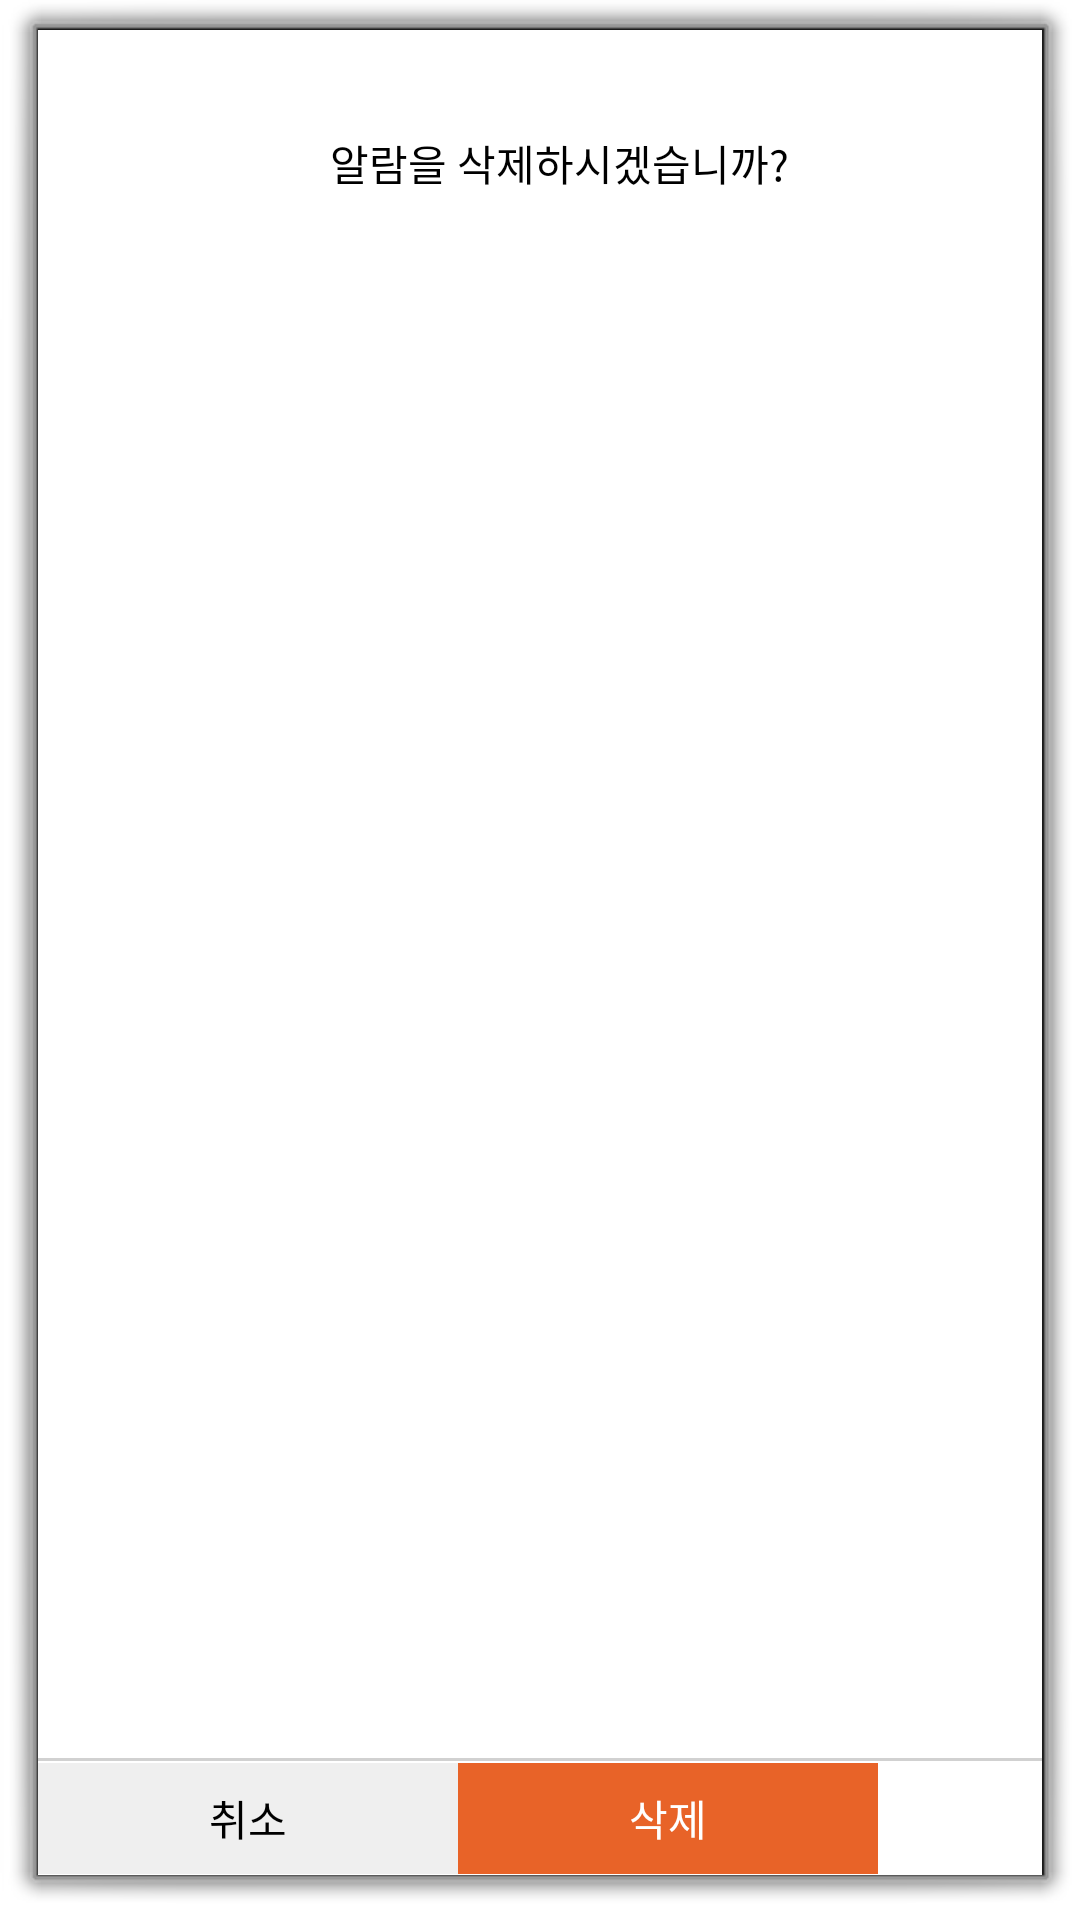

Reconstruct the res/layout file that produces this screen, plus the resources it refers to.
<!-- AndroidManifest.xml: activity theme android:Theme.Dialog -->
<!-- res/layout/activity_schedule_alarmdelete_popup.xml -->
<?xml version="1.0" encoding="utf-8"?>
<androidx.constraintlayout.widget.ConstraintLayout xmlns:android="http://schemas.android.com/apk/res/android"
    xmlns:app="http://schemas.android.com/apk/res-auto"
    xmlns:tools="http://schemas.android.com/tools"
    android:layout_width="279dp"
    android:layout_height="124dp"
    android:background="@color/white">

    <View
        android:id="@+id/schedule_alarmdelete_popup_line"
        android:layout_width="match_parent"
        android:layout_height="1dp"
        android:layout_centerInParent="true"
        android:layout_marginBottom="38dp"
        android:background="@color/alarm_list_line_color"
        app:layout_constraintBottom_toBottomOf="parent"
        app:layout_constraintEnd_toEndOf="parent"
        app:layout_constraintStart_toStartOf="parent" />

    <TextView
        android:id="@+id/schedule_alarmdelete_popup_deletequestion"
        android:layout_width="wrap_content"
        android:layout_height="wrap_content"
        android:layout_marginStart="64dp"
        android:layout_marginTop="34dp"
        android:layout_marginEnd="51dp"
        android:text="@string/schedule_delete"
        android:textColor="@color/black"
        app:layout_constraintEnd_toEndOf="parent"
        app:layout_constraintStart_toStartOf="parent"
        app:layout_constraintTop_toTopOf="parent" />

    <android.widget.Button
        android:id="@+id/schedule_alarmdelete_popup_cancel"
        android:layout_width="140dp"
        android:layout_height="37dp"
        android:background="@drawable/button_alarm_popup_negative_click"
        android:text="@string/cancel"
        app:layout_constraintBottom_toBottomOf="parent"
        app:layout_constraintEnd_toStartOf="@+id/schedule_alarmdelete_popup_delete"
        app:layout_constraintStart_toStartOf="parent"
        app:layout_constraintTop_toBottomOf="@+id/schedule_alarmdelete_popup_line" />

    <android.widget.Button
        android:id="@+id/schedule_alarmdelete_popup_delete"
        android:layout_width="140dp"
        android:layout_height="37dp"
        android:background="@drawable/button_alarm_popup_positive_click"
        android:text="삭제"
        android:textColor="@color/white"
        app:layout_constraintBottom_toBottomOf="parent"
        app:layout_constraintStart_toEndOf="@+id/schedule_alarmdelete_popup_cancel"
        app:layout_constraintTop_toBottomOf="@+id/schedule_alarmdelete_popup_line" />
</androidx.constraintlayout.widget.ConstraintLayout>
<!-- resources referenced by this layout -->
<resources>
  <color name="alarm_list_line_color">#d1d1d1</color>
  <color name="black">#FF000000</color>
  <color name="white">#FFFFFFFF</color>
  <!-- drawable button_alarm_popup_negative_click (drawable) -->
  <?xml version="1.0" encoding="utf-8"?>
  <selector xmlns:android="http://schemas.android.com/apk/res/android">
      <item android:drawable="@drawable/button_alarm_popup_negative" android:state_pressed="false" android:state_selected="false"/>
      <item android:drawable="@drawable/button_alarm_popup_clicked" android:state_pressed="true"/>
  </selector>
  <!-- drawable button_alarm_popup_positive_click (drawable) -->
  <?xml version="1.0" encoding="utf-8"?>
  <selector xmlns:android="http://schemas.android.com/apk/res/android">
      <item android:drawable="@drawable/button_alarm_popup_positive" android:state_pressed="false" android:state_selected="false"/>
      <item android:drawable="@drawable/button_alarm_popup_clicked" android:state_pressed="true"/>
  </selector>
  <string name="cancel">취소</string>
  <string name="schedule_delete">알람을 삭제하시겠습니까?</string>
  <!-- drawable button_alarm_popup_negative (drawable) -->
  <?xml version="1.0" encoding="utf-8"?>
  <shape xmlns:android="http://schemas.android.com/apk/res/android">
      android:padding="10dp"
      android:shape="rectangle">
      <solid android:color="@color/alarmpopup_negative_color" />
  </shape>
  <!-- drawable button_alarm_popup_clicked (drawable) -->
  <?xml version="1.0" encoding="utf-8"?>
  <shape xmlns:android="http://schemas.android.com/apk/res/android">
      android:padding="10dp"
      android:shape="rectangle">
      <solid android:color="@color/grey" />
  </shape>
  <!-- drawable button_alarm_popup_positive (drawable) -->
  <?xml version="1.0" encoding="utf-8"?>
  <shape xmlns:android="http://schemas.android.com/apk/res/android">
      android:padding="10dp"
      android:shape="rectangle">
      <solid android:color="@color/maincolor" />
  </shape>
  <color name="alarmpopup_negative_color">#efefef</color>
  <color name="grey">#FF808080</color>
  <color name="maincolor">#e86328</color>
</resources>
